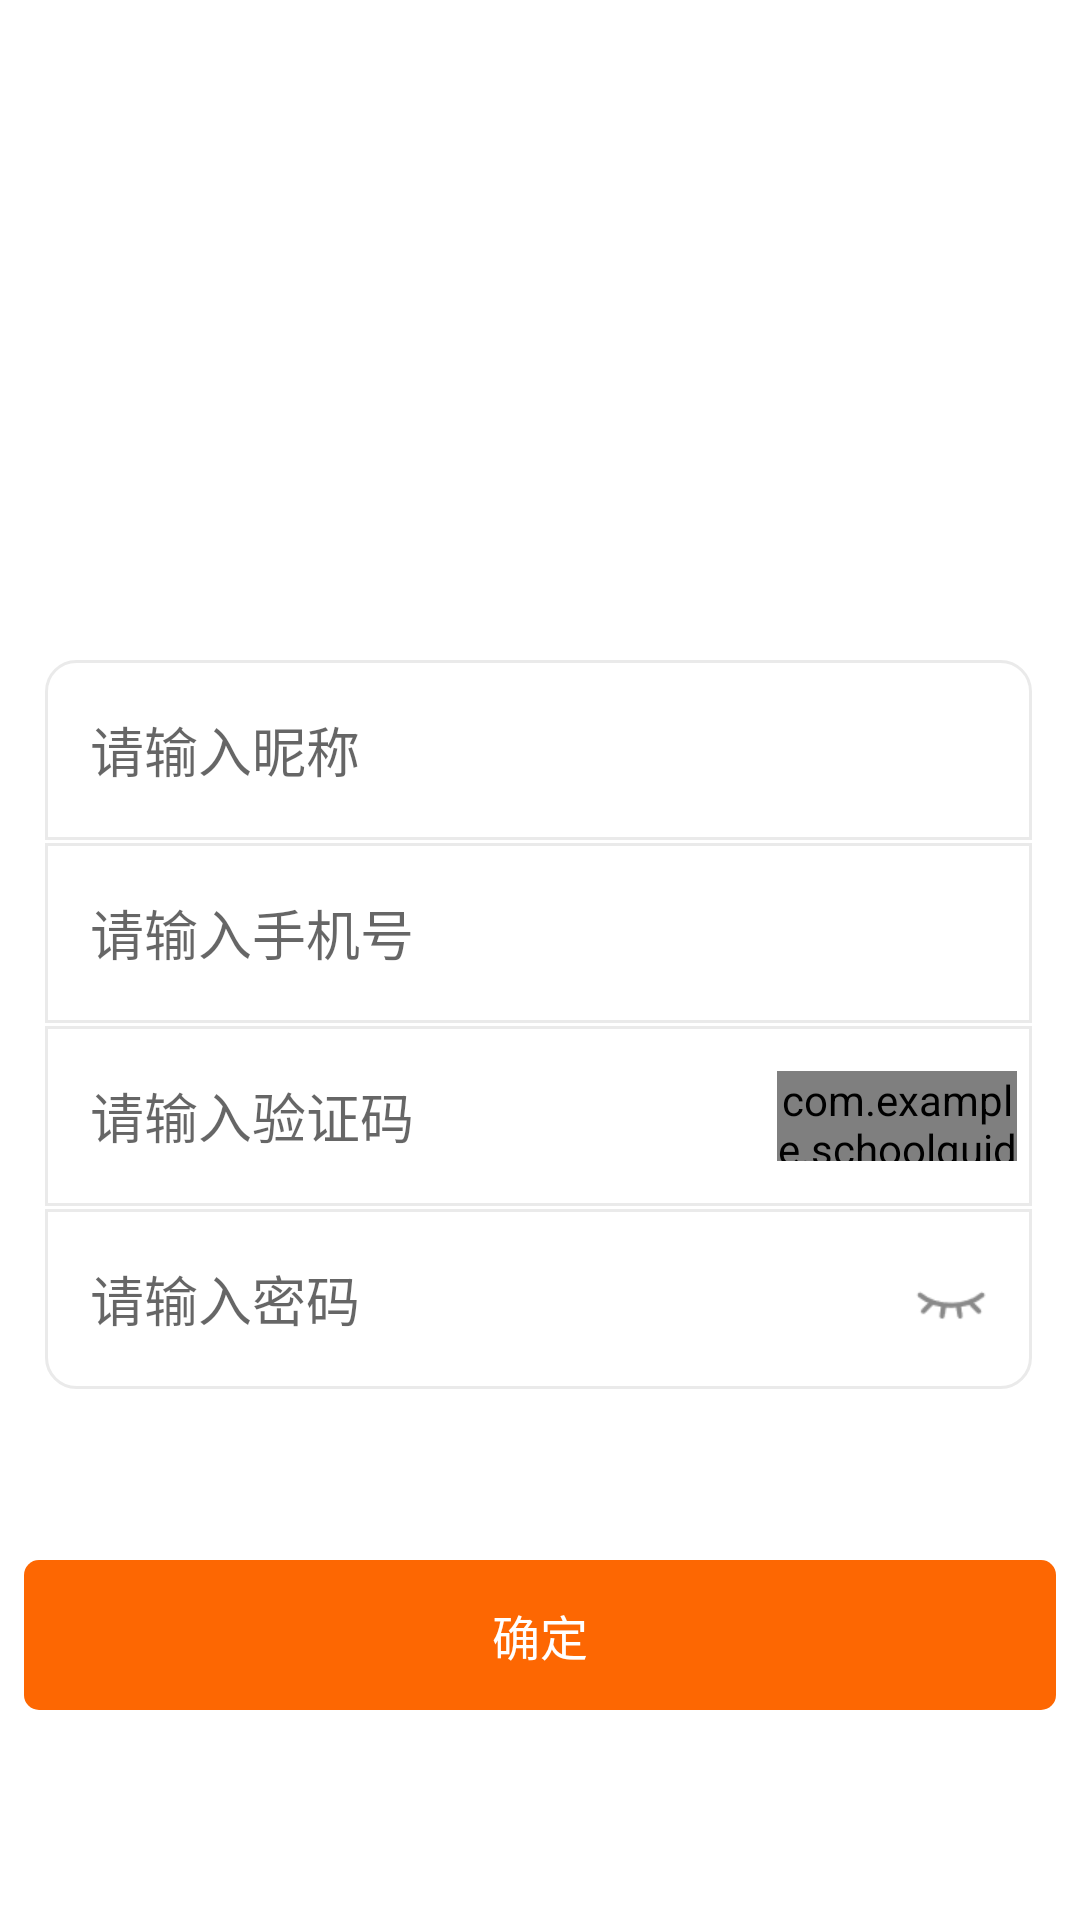

Reconstruct the res/layout file that produces this screen, plus the resources it refers to.
<!-- AndroidManifest.xml: application theme AppTheme -->
<!-- res/layout/activity_register.xml -->
<?xml version="1.0" encoding="utf-8"?>
<android.support.constraint.ConstraintLayout
        xmlns:android="http://schemas.android.com/apk/res/android"
        xmlns:tools="http://schemas.android.com/tools"
        xmlns:app="http://schemas.android.com/apk/res-auto"
        android:layout_width="match_parent"
        android:layout_height="match_parent"
        android:background="@color/white"
        tools:context=".login.RegisterActivity">

    <ImageView
            android:layout_width="0dp"
            android:layout_height="150dp"
            app:layout_constraintEnd_toEndOf="parent"
            android:layout_marginEnd="8dp"
            app:layout_constraintStart_toStartOf="parent"
            android:layout_marginStart="8dp"
            android:layout_marginTop="50dp"
            app:layout_constraintTop_toTopOf="parent"
            android:id="@+id/imageViewRegister"/>

    <EditText
            android:hint="@string/login_account_notice"
            android:theme="@style/LoginEditText"
            android:layout_width="0dp"
            android:layout_height="60dp"
            app:layout_constraintEnd_toEndOf="parent"
            android:background="@drawable/change_password_edit_one"
            android:paddingStart="15dp"
            android:paddingEnd="15dp"
            android:layout_marginEnd="16dp"
            android:layout_marginTop="20dp"
            app:layout_constraintTop_toBottomOf="@+id/imageViewRegister"
            android:id="@+id/registerName"
            android:layout_marginStart="15dp" app:layout_constraintStart_toStartOf="parent"/>

    <EditText
            android:hint="@string/login_phone_number"
            android:theme="@style/LoginEditText"
            android:layout_width="0dp"
            android:layout_height="60dp"
            android:id="@+id/registerPhoneNumber"
            android:background="@drawable/change_password_edit_three"
            android:paddingStart="15dp"
            android:paddingEnd="15dp"
            android:layout_marginTop="1dp"
            android:inputType="number"
            app:layout_constraintTop_toBottomOf="@+id/registerName"
            app:layout_constraintStart_toStartOf="@+id/registerName"
            app:layout_constraintEnd_toEndOf="@+id/registerName" tools:ignore="TextFields"/>

    <EditText
            android:hint="@string/login_message"
            android:theme="@style/LoginEditText"
            android:layout_width="0dp"
            android:layout_height="60dp"
            android:id="@+id/registerMessage"
            android:background="@drawable/change_password_edit_three"
            android:paddingStart="15dp"
            android:paddingEnd="15dp"
            android:inputType="number"
            android:layout_marginTop="1dp"
            app:layout_constraintTop_toBottomOf="@+id/registerPhoneNumber"
            app:layout_constraintStart_toStartOf="@+id/registerPhoneNumber"
            app:layout_constraintEnd_toEndOf="@+id/registerPhoneNumber"/>
    <EditText
            android:hint="@string/login_password_notice"
            android:theme="@style/LoginEditText"
            android:layout_width="0dp"
            android:layout_height="60dp"
            android:id="@+id/registerPassword"
            android:background="@drawable/change_password_edit_two"
            android:paddingStart="15dp"
            android:paddingEnd="15dp"
            android:inputType="textPassword"
            android:layout_marginTop="1dp" app:layout_constraintTop_toBottomOf="@+id/registerMessage"
            app:layout_constraintStart_toStartOf="@+id/registerMessage"
            app:layout_constraintEnd_toEndOf="@+id/registerMessage"/>

    <ImageView
            android:id="@+id/registerPswShow"
            android:src="@drawable/password_unshow"
            android:layout_width="wrap_content"
            android:layout_height="wrap_content"
            app:layout_constraintEnd_toEndOf="@+id/registerPassword"
            android:layout_marginEnd="15dp"
            app:layout_constraintTop_toTopOf="@+id/registerPassword"
            app:layout_constraintBottom_toBottomOf="@+id/registerPassword"/>


    <TextView
            android:id="@+id/registerBtn"
            android:text="@string/assign"
            android:textColor="@color/white"
            android:textSize="16sp"
            android:background="@drawable/login_button"
            android:gravity="center"
            android:layout_width="0dp"
            android:layout_height="50dp"
            android:layout_marginBottom="70dp"
            app:layout_constraintBottom_toBottomOf="parent" android:layout_marginEnd="8dp"
            app:layout_constraintEnd_toEndOf="parent" android:layout_marginStart="8dp"
            app:layout_constraintStart_toStartOf="parent"/>

    <com.example.schoolguide.mineView.CountdownButton
            android:id="@+id/btnCDRegister"
            android:layout_width="80dp"
            android:layout_height="30dp"
            android:background="@drawable/change_password_message"
            app:layout_constraintTop_toTopOf="@+id/registerMessage"
            app:layout_constraintBottom_toBottomOf="@+id/registerMessage"
            app:layout_constraintEnd_toEndOf="@+id/registerMessage"
            android:layout_marginEnd="5dp"/>

</android.support.constraint.ConstraintLayout>
<!-- resources referenced by this layout -->
<resources>
  <color name="white">#FFFFFF</color>
  <!-- drawable change_password_edit_one (drawable) -->
  <?xml version="1.0" encoding="utf-8"?>
  <shape xmlns:android="http://schemas.android.com/apk/res/android"
         android:shape="rectangle">
  
      <solid android:color="@color/white"/>
  
      <stroke
              android:width="1dp"
              android:color="@color/change_password_line"/>
  
      <corners
              android:radius="1dp"
              android:bottomLeftRadius="0dp"
              android:bottomRightRadius="0dp"
              android:topLeftRadius="10dp"
              android:topRightRadius="10dp"/>
  
  </shape>
  <!-- drawable change_password_edit_three (drawable) -->
  <?xml version="1.0" encoding="utf-8"?>
  <shape xmlns:android="http://schemas.android.com/apk/res/android"
         android:shape="rectangle">
  
      <solid android:color="@color/white"/>
  
      <stroke
              android:width="1dp"
              android:color="@color/change_password_line"/>
  </shape>
  <!-- drawable change_password_edit_two (drawable) -->
  <?xml version="1.0" encoding="utf-8"?>
  <shape xmlns:android="http://schemas.android.com/apk/res/android"
         android:shape="rectangle">
  
      <solid android:color="@color/white"/>
  
      <stroke
              android:width="1dp"
              android:color="@color/change_password_line"/>
  
      <corners
              android:radius="1dp"
              android:bottomLeftRadius="10dp"
              android:bottomRightRadius="10dp"
              android:topLeftRadius="0dp"
              android:topRightRadius="0dp"/>
  
  </shape>
  <!-- drawable change_password_message (drawable) -->
  <?xml version="1.0" encoding="utf-8"?>
  <shape xmlns:android="http://schemas.android.com/apk/res/android"
         android:shape="rectangle">
  
      <solid android:color="@color/white"/>
  
      <stroke
              android:width="1dp"
              android:color="@color/white"/>
  
      <corners android:radius="10dp"/>
  
  </shape>
  <!-- drawable login_button (drawable) -->
  <?xml version="1.0" encoding="utf-8"?>
  <selector xmlns:android="http://schemas.android.com/apk/res/android">
      <item android:state_enabled="true" android:state_pressed="false">
          <shape android:shape="rectangle" >
              <corners android:radius="5dp"/>
              <solid android:color="@color/loginMain"/>
          </shape>
      </item>
  
      <item android:state_enabled="false">
          <shape android:shape="rectangle">
              <corners android:radius="5dp"/>
              <solid android:color="@color/colorPrimaryDark"/>
          </shape>
      </item>
  
      <item android:state_enabled="true" android:state_pressed="true">
          <shape android:shape="rectangle" >
              <corners android:radius="5dp"/>
              <solid android:color="@color/loginDark"/>
          </shape>
      </item>
  
  </selector>
  <!-- drawable password_unshow: png bitmap (drawable-xhdpi, 508 bytes) -->
  <string name="assign">确定</string>
  <string name="login_account_notice">请输入昵称</string>
  <string name="login_message">请输入验证码</string>
  <string name="login_password_notice">请输入密码</string>
  <string name="login_phone_number">请输入手机号</string>
  <style name="LoginEditText" parent="Theme.AppCompat.Light">
          <item name="colorControlNormal">@color/loginMain</item>
          <item name="colorControlActivated">@color/loginMain</item>
      </style>
  <style name="AppTheme" parent="Theme.AppCompat.Light.DarkActionBar">
          
          <item name="colorPrimary">@color/colorPrimary</item>
          <item name="colorPrimaryDark">@color/colorPrimaryDark</item>
          <item name="colorAccent">@color/colorAccent</item>
      </style>
  <color name="change_password_line">#eaeaea</color>
  <color name="loginMain">#fd6702</color>
  <color name="colorPrimaryDark">#C9C4C4</color>
  <color name="loginDark">#CC4B00</color>
  <color name="colorPrimary">#FFFFFF</color>
  <color name="colorAccent">#C9C4C4</color>
</resources>
